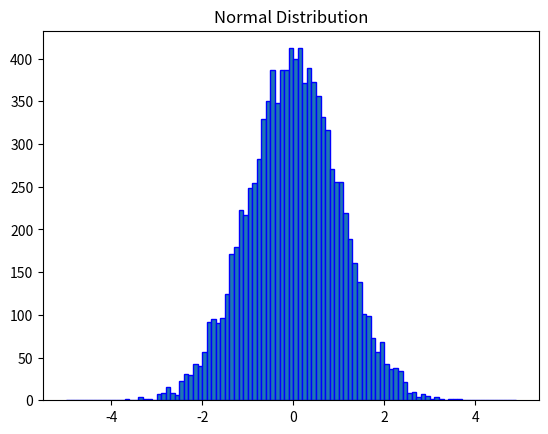

The matplotlib source for this figure:
import numpy as np
import matplotlib.pyplot as plt
import seaborn as sns

#fixing the seed for reproducibility
#of the result
np.random.seed(10)

size = 10000
#drawing 10000 sample from
#standard normal distribution
sample = np.random.normal(0, 1, size)
bin = np.arange(-5,5,0.1)
plt.hist(sample, bins=bin, edgecolor='blue')

# sns.kdeplot(np.random.normal(0, 1, size))
# sns.kdeplot(np.random.normal(0, 2, size))
# sns.kdeplot(np.random.normal(0, 3, size))
#
# plt.legend([r"$\mu = 0, \sigma = 1$",
#             r"$\mu = 0, \sigma = 2$",
#             r"$\mu = 0, \sigma = 3$"])
plt.title("Normal Distribution")
plt.show()
print("\n************Original array:")
print(sample)
r1 = np.mean(sample)
r2 = np.average(sample)
print("\n************the Mean:")
print("Mean of the random variables directly: ", r1)
print("Mean of the formula: ", r2)
r1= np.var(sample)
r2 = np.mean((sample - np.mean(sample)) ** 2 )
print("\n************the Variance:")
print("Variance of the random variables directly: ", r1)
print("Variance of the formula: ", r2)

